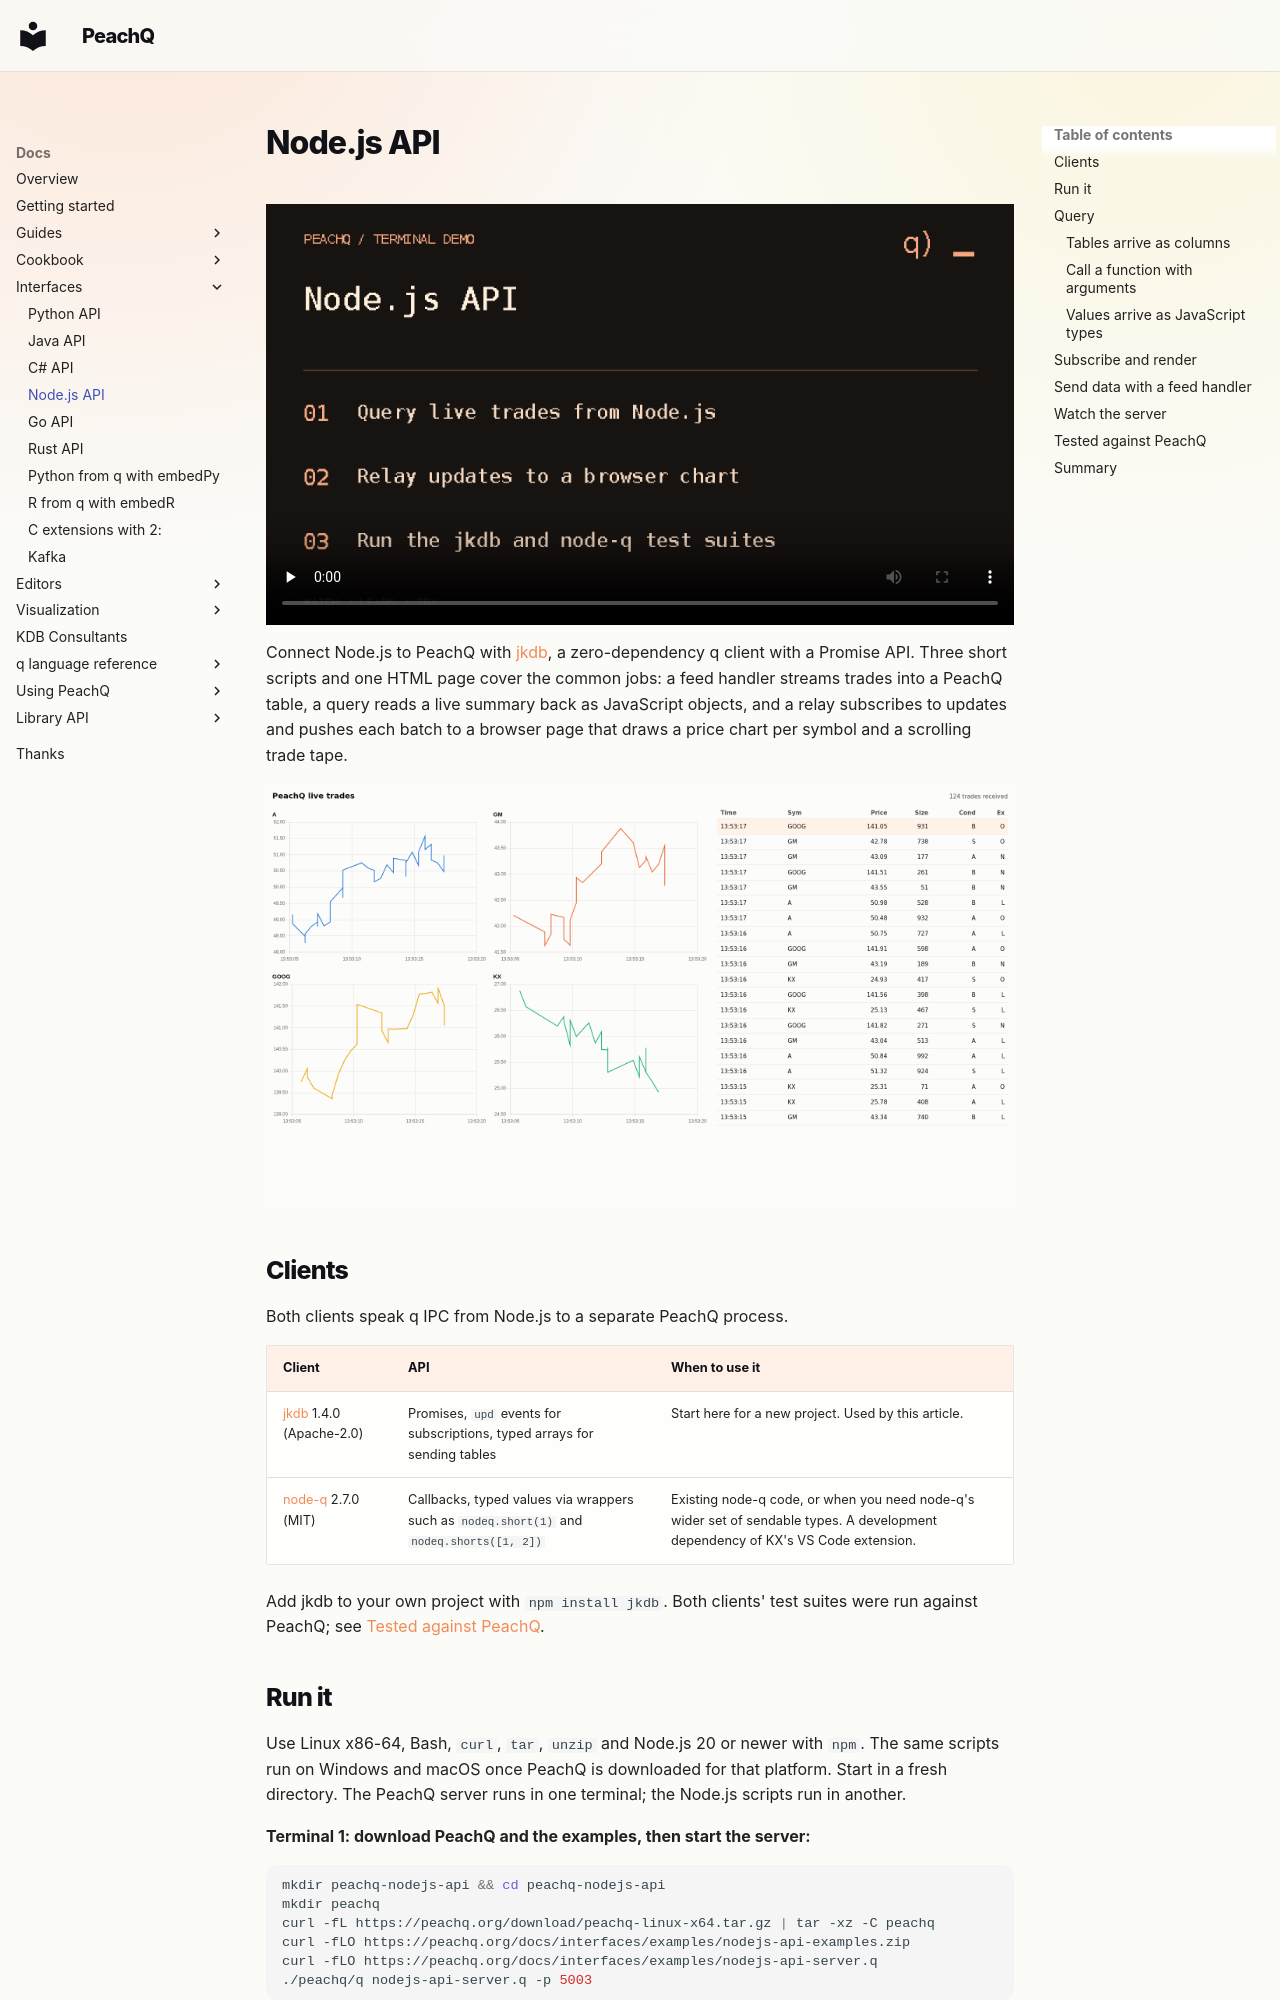

repository: peachq-org/peachq-website · page: docs/interfaces/nodejs-api/index.html · generator: mkdocs

---
title: Node.js API
description: Query PeachQ from Node.js with jkdb, relay live trade updates to a browser chart over a WebSocket, and send trades with a small feed handler.
---

<!-- peachq: audience="You are a Node.js developer who knows JavaScript and async/await well and q only a little. You use Node 20 or newer without build tooling or a framework, and you want to show query results on a web page or display live ticking data." goal="Connect to PeachQ from Node, run a query and use the result as JavaScript objects, subscribe to live updates and render them in a browser, and send data with a small feed handler, with the q-to-JavaScript type mapping you need for your own tables." -->

# Node.js API

<video class="peachq-video" controls preload="none" playsinline src="/video/nodejs-api-FHD.mp4" poster="/recordings/nodejs-api/intro-frame.png"></video>

Connect Node.js to PeachQ with [jkdb](https://github.com/jshinonome/jkdb), a
zero-dependency q client with a Promise API. Three short scripts and one HTML
page cover the common jobs: a feed handler streams trades into a PeachQ table,
a query reads a live summary back as JavaScript objects, and a relay subscribes
to updates and pushes each batch to a browser page that draws a price chart per
symbol and a scrolling trade tape.

![Browser page with four live price charts and a trade tape fed from PeachQ through Node.js](../../img/nodejs-api/live-page.png)

## Clients

Both clients speak q IPC from Node.js to a separate PeachQ process.

| Client | API | When to use it |
| --- | --- | --- |
| [jkdb](https://github.com/jshinonome/jkdb) 1.4.0 (Apache-2.0) | Promises, `upd` events for subscriptions, typed arrays for sending tables | Start here for a new project. Used by this article. |
| [node-q](https://github.com/michaelwittig/node-q) 2.7.0 (MIT) | Callbacks, typed values via wrappers such as `nodeq.short(1)` and `nodeq.shorts([1, 2])` | Existing node-q code, or when you need node-q's wider set of sendable types. A development dependency of KX's VS Code extension. |

Add jkdb to your own project with `npm install jkdb`. Both clients' test
suites were run against PeachQ; see
[Tested against PeachQ](#tested-against-peachq).
